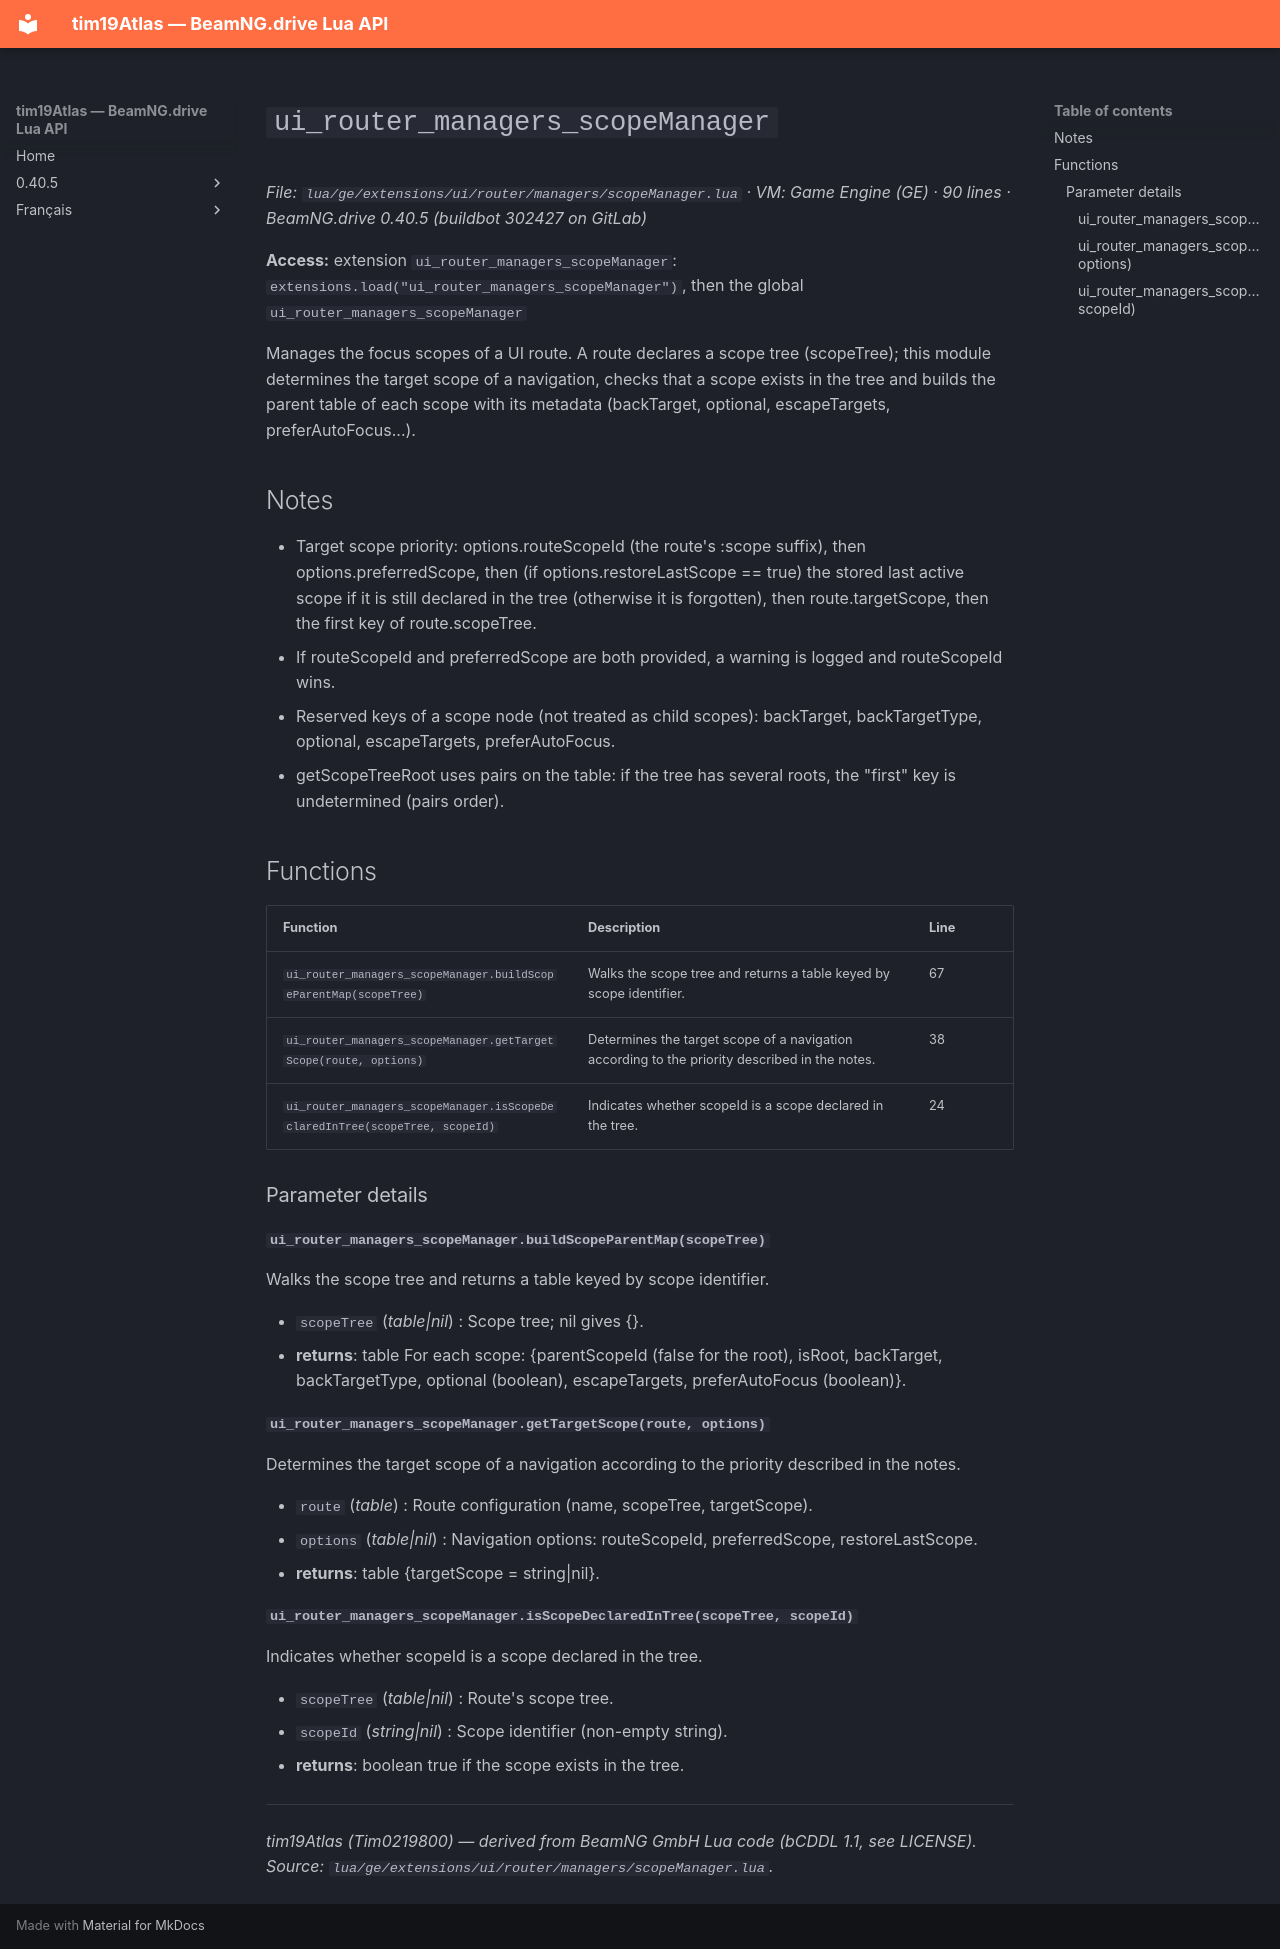

repository: Tim0219800/beamng-lua-atlas · page: 0.40.5/ge/extensions/ui/router/managers/scopeManager.html · generator: mkdocs

# `ui_router_managers_scopeManager`

*File: `lua/ge/extensions/ui/router/managers/scopeManager.lua` · VM: Game Engine (GE) · 90 lines · BeamNG.drive 0.40.5 (buildbot 302427 on GitLab)*

**Access:** extension `ui_router_managers_scopeManager`: `extensions.load("ui_router_managers_scopeManager")`, then the global `ui_router_managers_scopeManager`

Manages the focus scopes of a UI route. A route declares a scope tree (scopeTree); this module determines the target scope of a navigation, checks that a scope exists in the tree and builds the parent table of each scope with its metadata (backTarget, optional, escapeTargets, preferAutoFocus...).

## Notes

- Target scope priority: options.routeScopeId (the route's :scope suffix), then options.preferredScope, then (if options.restoreLastScope == true) the stored last active scope if it is still declared in the tree (otherwise it is forgotten), then route.targetScope, then the first key of route.scopeTree.
- If routeScopeId and preferredScope are both provided, a warning is logged and routeScopeId wins.
- Reserved keys of a scope node (not treated as child scopes): backTarget, backTargetType, optional, escapeTargets, preferAutoFocus.
- getScopeTreeRoot uses pairs on the table: if the tree has several roots, the "first" key is undetermined (pairs order).

## Functions

| Function | Description | Line |
|---|---|---|
| `ui_router_managers_scopeManager.buildScopeParentMap(scopeTree)` | Walks the scope tree and returns a table keyed by scope identifier. | 67 |
| `ui_router_managers_scopeManager.getTargetScope(route, options)` | Determines the target scope of a navigation according to the priority described in the notes. | 38 |
| `ui_router_managers_scopeManager.isScopeDeclaredInTree(scopeTree, scopeId)` | Indicates whether scopeId is a scope declared in the tree. | 24 |

### Parameter details

#### `ui_router_managers_scopeManager.buildScopeParentMap(scopeTree)`

Walks the scope tree and returns a table keyed by scope identifier.

- `scopeTree` (*table|nil*) : Scope tree; nil gives {}.
- **returns**: table<string, table> For each scope: {parentScopeId (false for the root), isRoot, backTarget, backTargetType, optional (boolean), escapeTargets, preferAutoFocus (boolean)}.

#### `ui_router_managers_scopeManager.getTargetScope(route, options)`

Determines the target scope of a navigation according to the priority described in the notes.

- `route` (*table*) : Route configuration (name, scopeTree, targetScope).
- `options` (*table|nil*) : Navigation options: routeScopeId, preferredScope, restoreLastScope.
- **returns**: table {targetScope = string|nil}.

#### `ui_router_managers_scopeManager.isScopeDeclaredInTree(scopeTree, scopeId)`

Indicates whether scopeId is a scope declared in the tree.

- `scopeTree` (*table|nil*) : Route's scope tree.
- `scopeId` (*string|nil*) : Scope identifier (non-empty string).
- **returns**: boolean true if the scope exists in the tree.

---
*tim19Atlas (Tim0219800) — derived from BeamNG GmbH Lua code (bCDDL 1.1, see LICENSE). Source: `lua/ge/extensions/ui/router/managers/scopeManager.lua`.*
